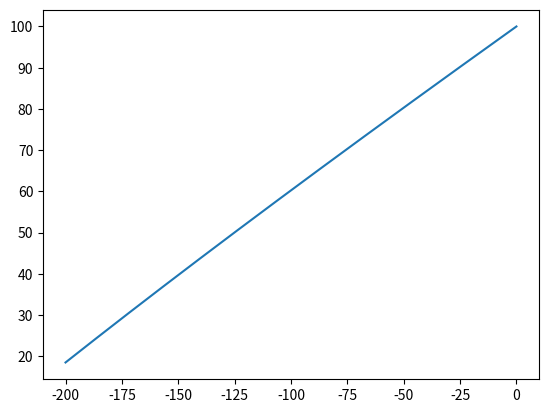

The matplotlib source for this figure:
import numpy as np
from matplotlib import pyplot as plt


A = 3.9083e-3
B = -5.775e-7
C = -4.183e-12

# U = RI


def wire_voltage_to_temperature(voltages: np.array) -> np.array:
    voltage_at_R_min = 191.7e-3
    voltage_at_0 = 0.45e-3

    return -(voltages - voltage_at_0) * 196 / (voltage_at_R_min - voltage_at_0)


def R_0_coefficient(temperature: int):
    return 1 + A * temperature + B * temperature ** 2 + C * (temperature - 100) * temperature ** 3


lin_temp = np.linspace(-200, 0, 250)

plt.plot(lin_temp, 100 * R_0_coefficient(lin_temp))
plt.show()
